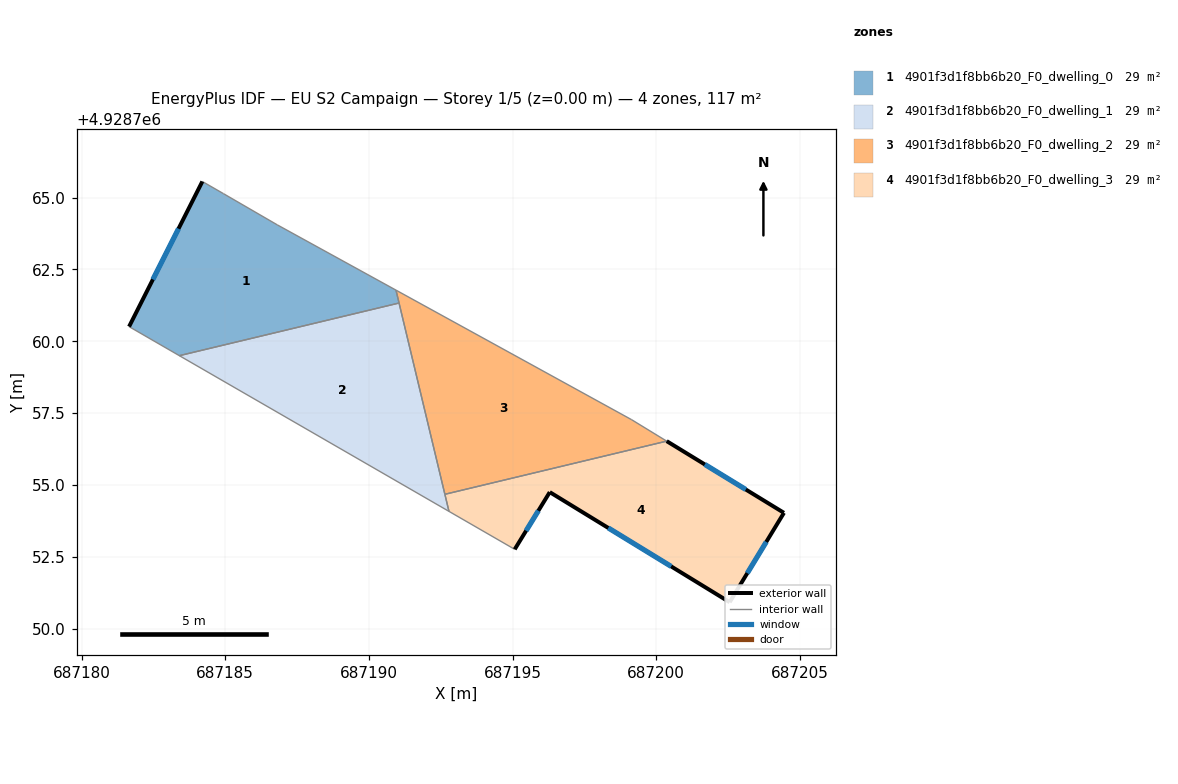
=== STOREY PLAN SPEC (per zone: floor XY polygon, exterior-wall plan segments, windows/doors) ===
zone 1: 4901f3d1f8bb6b20_F0_dwelling_0  (29.3 m²)
  floor: (687191.05, 4928761.33) (687190.94, 4928761.78) (687186.81, 4928764.05) (687184.93, 4928765.14) (687184.20, 4928765.56) (687181.65, 4928760.51) (687183.40, 4928759.50)
  exterior wall: (687181.65, 4928760.51) – (687184.20, 4928765.56)  [5.7 m]
    window: (687182.48, 4928762.15) – (687183.37, 4928763.92)  [2.1 m²]
  interior walls: 6
zone 2: 4901f3d1f8bb6b20_F0_dwelling_1  (29.3 m²)
  floor: (687192.79, 4928754.08) (687191.05, 4928761.33) (687183.40, 4928759.50)
  interior walls: 4
zone 3: 4901f3d1f8bb6b20_F0_dwelling_2  (29.3 m²)
  floor: (687200.36, 4928756.53) (687199.14, 4928757.27) (687190.94, 4928761.78) (687192.64, 4928754.68)
  interior walls: 5
zone 4: 4901f3d1f8bb6b20_F0_dwelling_3  (29.3 m²)
  floor: (687202.55, 4928750.92) (687204.44, 4928754.03) (687200.36, 4928756.53) (687192.64, 4928754.68) (687192.79, 4928754.08) (687195.07, 4928752.76) (687196.29, 4928754.75)
  exterior wall: (687196.29, 4928754.75) – (687195.07, 4928752.76)  [2.3 m]
    window: (687195.90, 4928754.10) – (687195.47, 4928753.41)  [0.9 m²]
  exterior wall: (687200.36, 4928756.53) – (687204.44, 4928754.03)  [4.8 m]
    window: (687201.69, 4928755.71) – (687203.12, 4928754.84)  [1.8 m²]
  exterior wall: (687204.44, 4928754.03) – (687202.55, 4928750.92)  [3.6 m]
    window: (687203.83, 4928753.02) – (687203.17, 4928751.93)  [1.3 m²]
  exterior wall: (687202.55, 4928750.92) – (687196.29, 4928754.75)  [7.3 m]
    window: (687200.52, 4928752.17) – (687198.33, 4928753.51)  [2.7 m²]
  interior walls: 3

=== DERIVED (storey summary) ===
Building: EU S2 Campaign
Storey: 1 of 5  (floor level z = 0.00 m)
Storey gross floor area: 117.2 m²
Zones on this storey: 4
  - 4901f3d1f8bb6b20_F0_dwelling_0: floor 29.3 m²; exterior wall 5.7 m (17.0 m²); 1 window(s) 2.1 m²; WWR 12.2%
  - 4901f3d1f8bb6b20_F0_dwelling_1: floor 29.3 m²
  - 4901f3d1f8bb6b20_F0_dwelling_2: floor 29.3 m²
  - 4901f3d1f8bb6b20_F0_dwelling_3: floor 29.3 m²; exterior wall 18.1 m (54.3 m²); 4 window(s) 6.6 m²; WWR 12.2%
Zone adjacency (shared interzone walls):
  - 4901f3d1f8bb6b20_F0_dwelling_0 ↔ 4901f3d1f8bb6b20_F0_dwelling_1
  - 4901f3d1f8bb6b20_F0_dwelling_0 ↔ 4901f3d1f8bb6b20_F0_dwelling_2
  - 4901f3d1f8bb6b20_F0_dwelling_1 ↔ 4901f3d1f8bb6b20_F0_dwelling_2
  - 4901f3d1f8bb6b20_F0_dwelling_1 ↔ 4901f3d1f8bb6b20_F0_dwelling_3
  - 4901f3d1f8bb6b20_F0_dwelling_2 ↔ 4901f3d1f8bb6b20_F0_dwelling_3